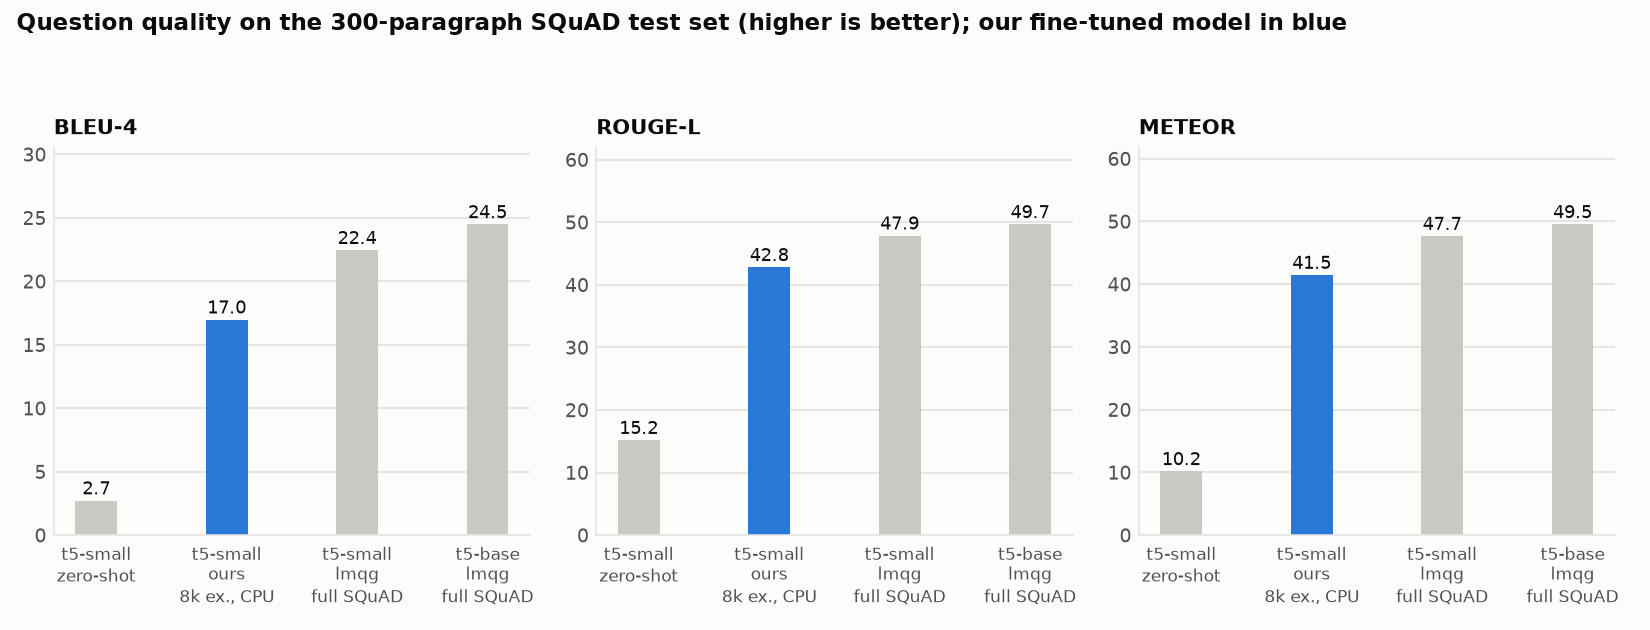

Data behind this chart, as committed beside it:
name, model, n, num_beams, bleu1, bleu4, rougeL, meteor, exact_match, seconds_per_question
t5-small-zero-shot, google-t5/t5-small, 300, 4, 17.88, 2.73, 15.18, 10.18, 0.0, 0.55
t5-small-lmqg, lmqg/t5-small-squad-qg-ae, 300, 4, 52.78, 22.45, 47.86, 47.67, 2.67, 0.914
t5-base-lmqg, lmqg/t5-base-squad-qg-ae, 300, 4, 54.56, 24.49, 49.67, 49.54, 4.67, 2.685
t5-small-ours, models/t5-small-studyqg, 300, 4, 48.95, 16.98, 42.81, 41.46, 1.33, 0.375
